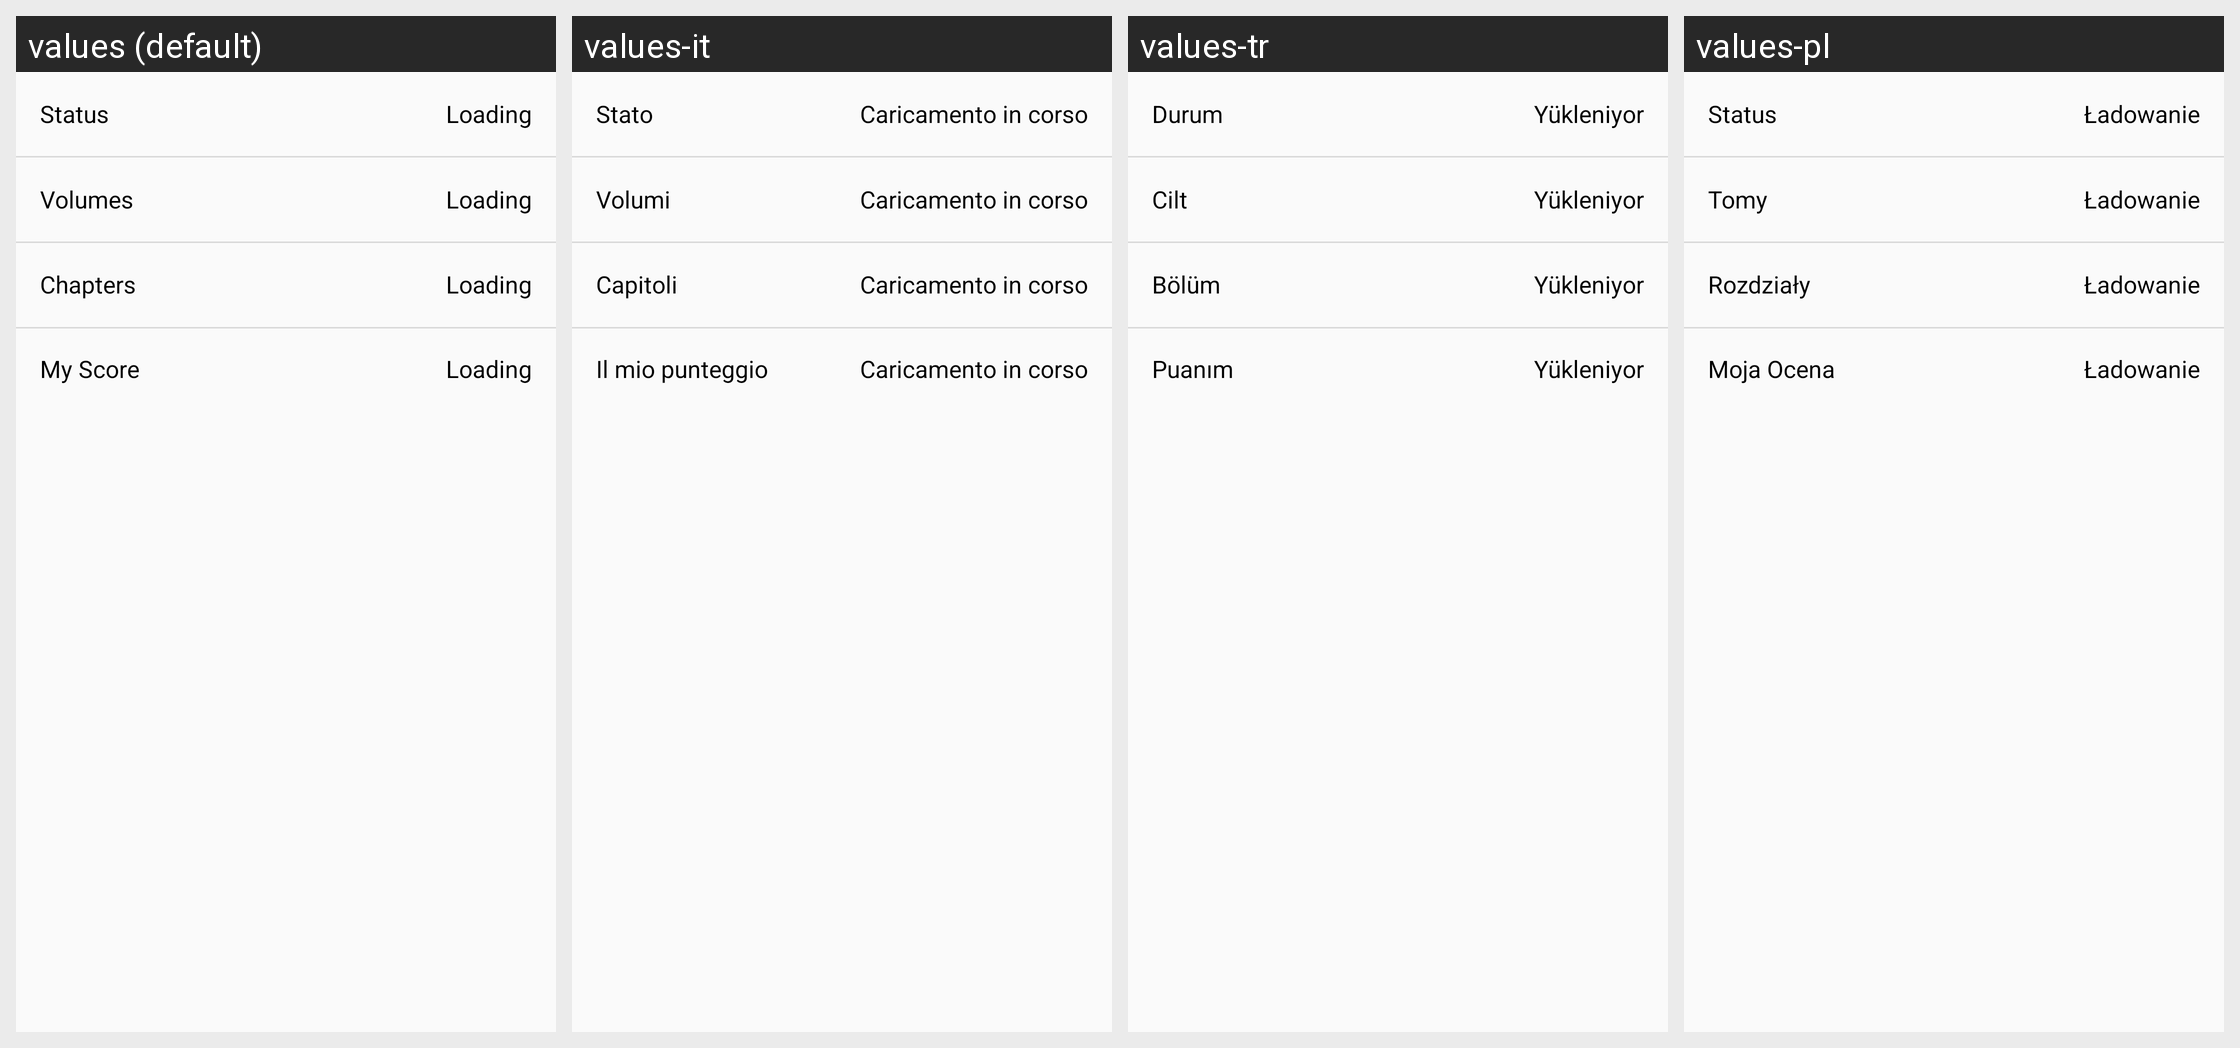

This grid shows one Android layout under several languages. Give, for every string resource on the screen, its name, the default text and each shown locale's text.
Android screen res/layout/card_detailview_general_personal.xml rendered under 4 locales, left to right: values (default), values-it, values-tr, values-pl. Device: Nexus 5 (rendered at 1080×1920; each locale shown at half size, 540×960, under a caption strip naming it); theme AtarashiiLightBg.
Other locales in the repository, not shown: values-ar, values-de, values-el, values-es, values-fr, values-he, values-iw, values-ja, values-lv-rLV, values-nl, values-pt-rBR, values-pt-rPT, values-ru.
Strings drawn on this screen, with the default value and each locale's value (text and hints the layout hard-codes, and strings that could not be matched under every locale, appear in the picture but are not listed):

card_content_status
  values: Status
  values-it: Stato
  values-tr: Durum
  values-pl: Status

layout_card_loading
  values: Loading
  values-it: Caricamento in corso
  values-tr: Yükleniyor
  values-pl: Ładowanie

card_content_volumes
  values: Volumes
  values-it: Volumi
  values-tr: Cilt
  values-pl: Tomy

card_content_chapters
  values: Chapters
  values-it: Capitoli
  values-tr: Bölüm
  values-pl: Rozdziały

card_content_my_score
  values: My Score
  values-it: Il mio punteggio
  values-tr: Puanım
  values-pl: Moja Ocena
